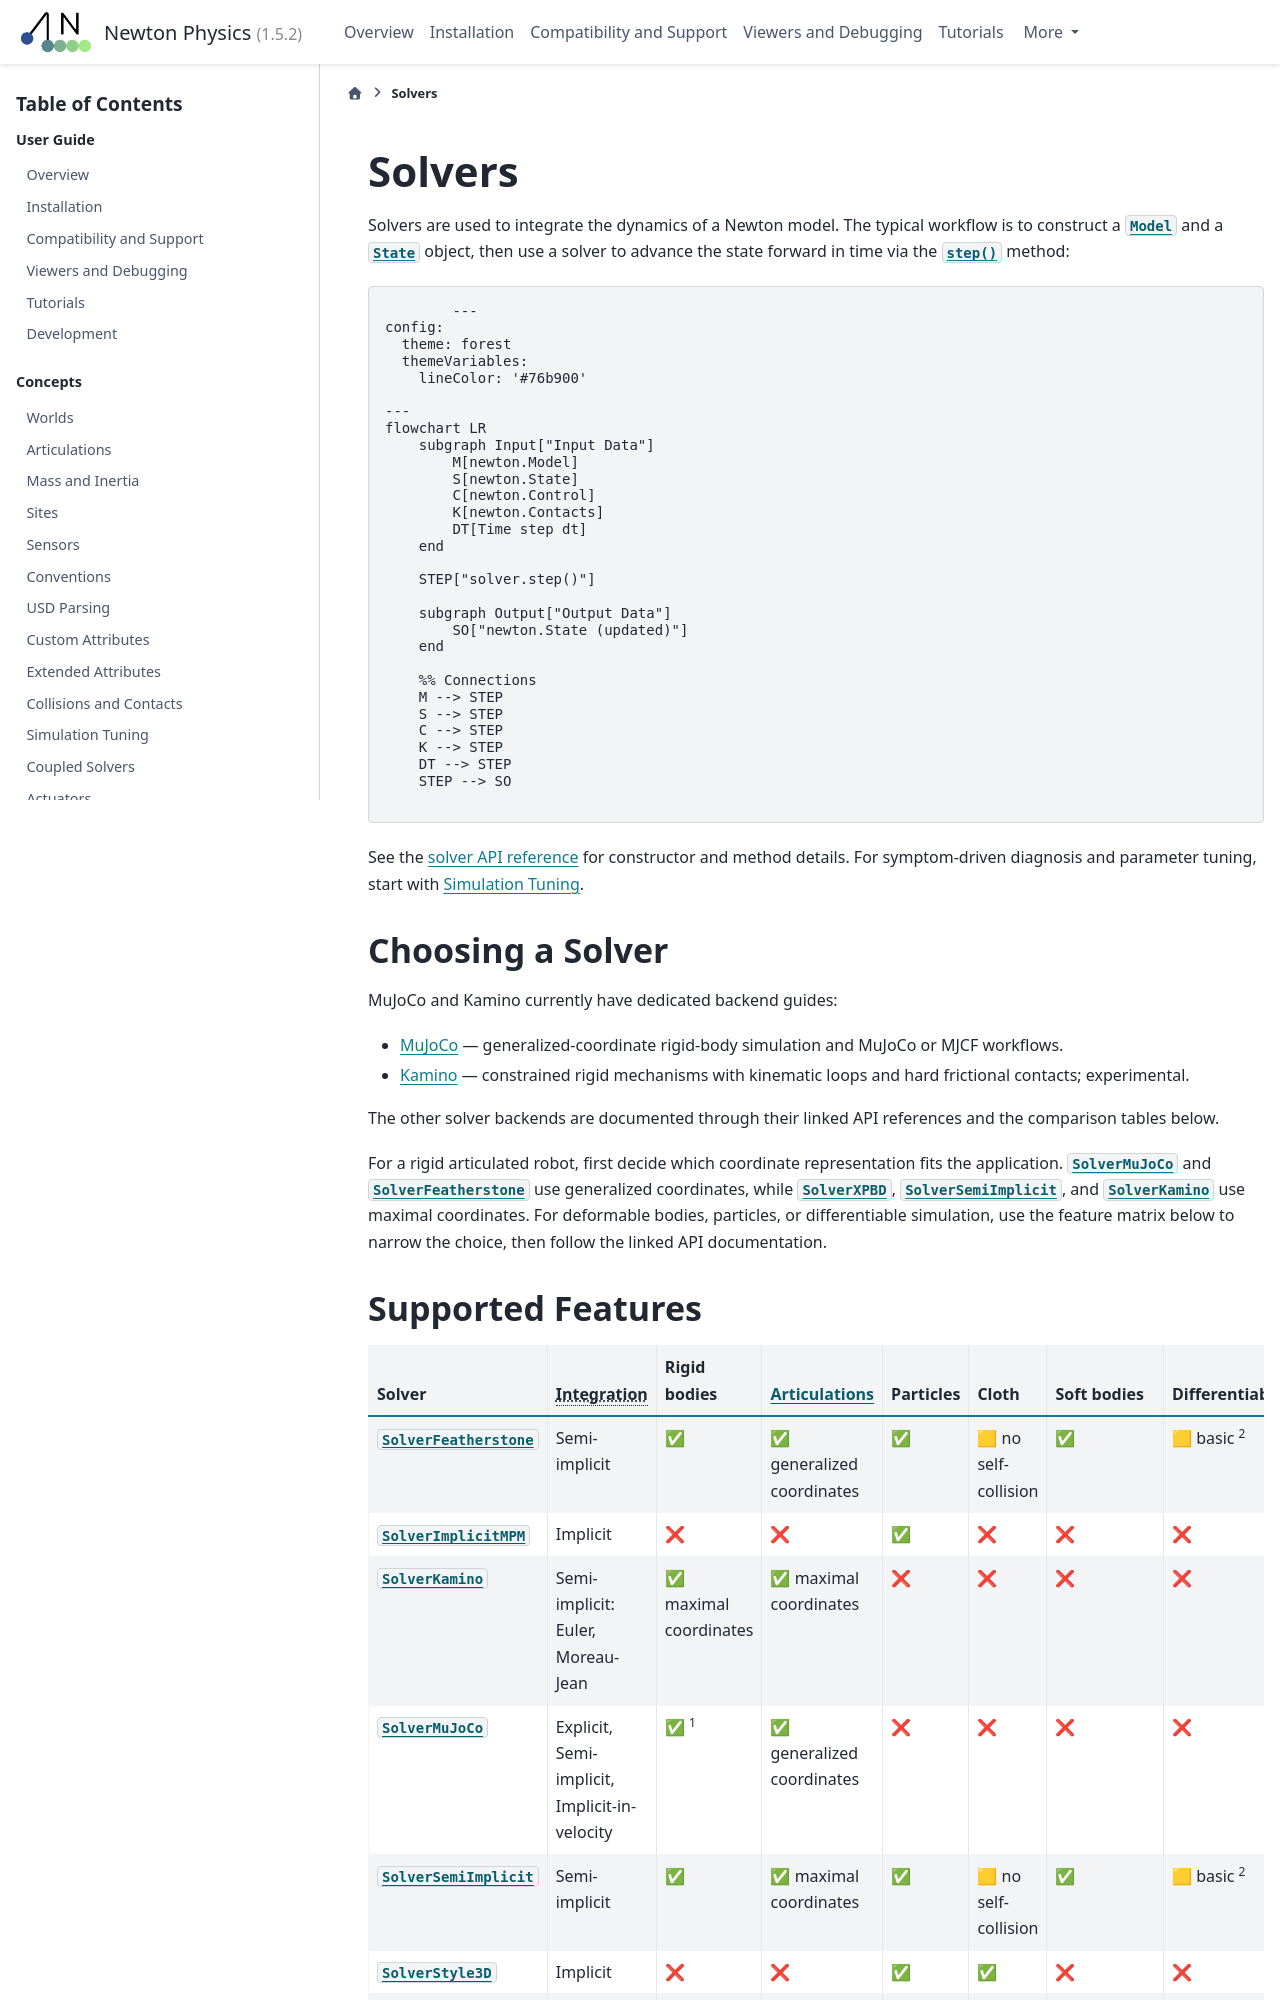

repository: newton-physics/newton · page: 1.5.2/solvers/index.html · generator: sphinx

.. SPDX-FileCopyrightText: Copyright (c) 2026 The Newton Developers
.. SPDX-License-Identifier: CC-BY-4.0

Solvers
========

Solvers are used to integrate the dynamics of a Newton model.
The typical workflow is to construct a :class:`~newton.Model` and a :class:`~newton.State` object, then use a solver to advance the state forward in time
via the :meth:`~newton.solvers.SolverBase.step` method:

.. mermaid::
  :config: {"theme": "forest", "themeVariables": {"lineColor": "#76b900"}}

  flowchart LR
      subgraph Input["Input Data"]
          M[newton.Model]
          S[newton.State]
          C[newton.Control]
          K[newton.Contacts]
          DT[Time step dt]
      end

      STEP["solver.step()"]

      subgraph Output["Output Data"]
          SO["newton.State (updated)"]
      end

      %% Connections
      M --> STEP
      S --> STEP
      C --> STEP
      K --> STEP
      DT --> STEP
      STEP --> SO

See the :doc:`solver API reference </api/newton_solvers>` for constructor and
method details. For symptom-driven diagnosis and parameter tuning, start with
:ref:`Simulation Tuning`.

Choosing a Solver
-----------------

MuJoCo, Kamino, VBD, and Steel currently have dedicated backend guides:

- :doc:`MuJoCo <mujoco>` — generalized-coordinate rigid-body simulation and
  MuJoCo or MJCF workflows.
- :doc:`Kamino <kamino>` — constrained rigid mechanisms with kinematic loops
  and hard frictional contacts; experimental.
- :doc:`VBD <vbd>` — unified simulation of cloth, soft bodies, and rigid
  bodies in a single VBD-based solver; experimental.
- :doc:`Steel <steel>`: Skild AI's generalized-coordinate rigid-body solver,
  with links to Skild's guides, including porting from PhysX; experimental.

The other solver backends are documented through their linked API references
and the comparison tables below.

For a rigid articulated robot, first decide which coordinate representation
fits the application. :class:`~newton.solvers.SolverMuJoCo`,
:class:`~newton.solvers.SolverFeatherstone`, and
:class:`~newton.solvers.SolverSteel` use generalized coordinates, while
:class:`~newton.solvers.SolverXPBD`,
:class:`~newton.solvers.SolverSemiImplicit`, and
:class:`~newton.solvers.SolverKamino` use maximal coordinates. For deformable
bodies, particles, or differentiable simulation, use the feature matrix below
to narrow the choice, then follow the linked API documentation.

.. _Supported Features:

Supported Features
------------------

.. list-table::
   :header-rows: 1
   :widths: auto
   :stub-columns: 0

   * - Solver
     - :abbr:`Integration (Available methods for integrating the dynamics)`
     - Rigid bodies
     - :ref:`Articulations <Articulations>`
     - Particles
     - Cloth
     - Soft bodies
     - Differentiable
     - Deterministic :sup:`3`
   * - :class:`~newton.solvers.SolverFeatherstone`
     - Semi-implicit
     - ✅
     - ✅ generalized coordinates
     - ✅
     - 🟨 no self-collision
     - ✅
     - 🟨 basic :sup:`2`
     - ✅
   * - :class:`~newton.solvers.SolverImplicitMPM`
     - Implicit
     - ❌
     - ❌
     - ✅
     - ❌
     - ❌
     - ❌
     - ❌
   * - :class:`~newton.solvers.SolverKamino`
     - Semi-implicit: Euler, Moreau-Jean
     - ✅ maximal coordinates
     - ✅ maximal coordinates
     - ❌
     - ❌
     - ❌
     - ❌
     - ❌
   * - :class:`~newton.solvers.SolverMuJoCo`
     - Explicit, Semi-implicit, Implicit-in-velocity
     - ✅ :sup:`1`
     - ✅ generalized coordinates
     - 🟨 element vertices only :sup:`4`
     - ✅ :sup:`4`
     - ✅ :sup:`4`
     - ❌
     - 🟨 CPU only
   * - :class:`~newton.solvers.SolverSemiImplicit`
     - Semi-implicit
     - ✅
     - ✅ maximal coordinates
     - ✅
     - 🟨 no self-collision
     - ✅
     - 🟨 basic :sup:`2`
     - ✅
   * - :class:`~newton.solvers.SolverSteel`
     - Semi-implicit, implicit drives
     - ✅
     - ✅ generalized coordinates
     - ❌
     - ❌
     - ❌
     - ❌
     - ✅
   * - :class:`~newton.solvers.SolverStyle3D`
     - Implicit
     - ❌
     - ❌
     - ✅
     - ✅
     - ❌
     - ❌
     - ❌
   * - :class:`~newton.solvers.SolverVBD`
     - Implicit
     - ✅
     - 🟨 :ref:`limited joint support <Joint feature support>`
     - ✅
     - ✅
     - ✅
     - ❌
     - ✅
   * - :class:`~newton.solvers.SolverXPBD`
     - Implicit
     - ✅
     - ✅ maximal coordinates
     - ✅
     - 🟨 no self-collision
     - 🟨 experimental
     - ❌
     - ✅

| :sup:`1` Uses MuJoCo's built-in collision pipeline by default.
  Set ``use_mujoco_contacts=False`` to use Newton's collision pipeline.
| :sup:`2` ``basic`` means Newton includes several examples that use these solvers in diffsim workflows,
  see :ref:`Differentiability` for further details.
| :sup:`3` Run-to-run determinism with ``deterministic=wp.DeterministicMode.RUN_TO_RUN``
  (MuJoCo's CPU backend is deterministic regardless of that argument);
  see :doc:`/concepts/determinism` for limitations and performance trade-offs.
| :sup:`4` Simulated as MuJoCo flexes; particles that belong to no spring,
  triangle, or tetrahedron are not simulated. See :ref:`mujoco-flexes`.

.. experimental::
    :class:`~newton.solvers.SolverSteel`'s public API and behavior may change without prior notice.
    Its matrix-free solve runs on CPU and CUDA; contact torsion, contact compliance, joint friction, the non-default ``friction_mode`` values and sleeping with ``solve_mode="colored"`` require CUDA, and ``solve_mode="colored"`` runs the serial propagation sweep on CPU.

.. experimental::
    :class:`~newton.solvers.SolverKamino`'s public API and behavior may change without prior notice.

.. experimental::
    :class:`~newton.solvers.SolverVBD`'s public API and behavior may change without prior notice.

.. _Contact material support:
